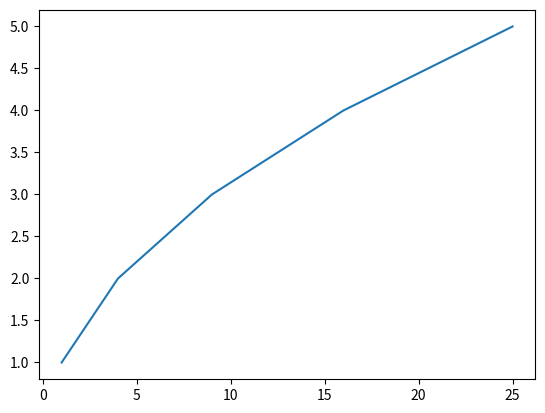

Reproduce this figure in Python.
#Simple Line Plot
import matplotlib.pyplot as plt

def display_line(x,y):#Display the plot for x and y
    plt.plot(x,y) #Drawing a basic line plot
    plt.show() #Render the plot window

def run_task1():
    #Task1 - creating a sample x and y data plot
    print("Running...")
    #Defining the x & y values (y is square of x)
    x_values = [1,2,3,4,5]
    y_values = [1,4,9,16,25]
    #Plot the data
    display_line(y_values,x_values)

if __name__ == "__main__":
    run_task1()